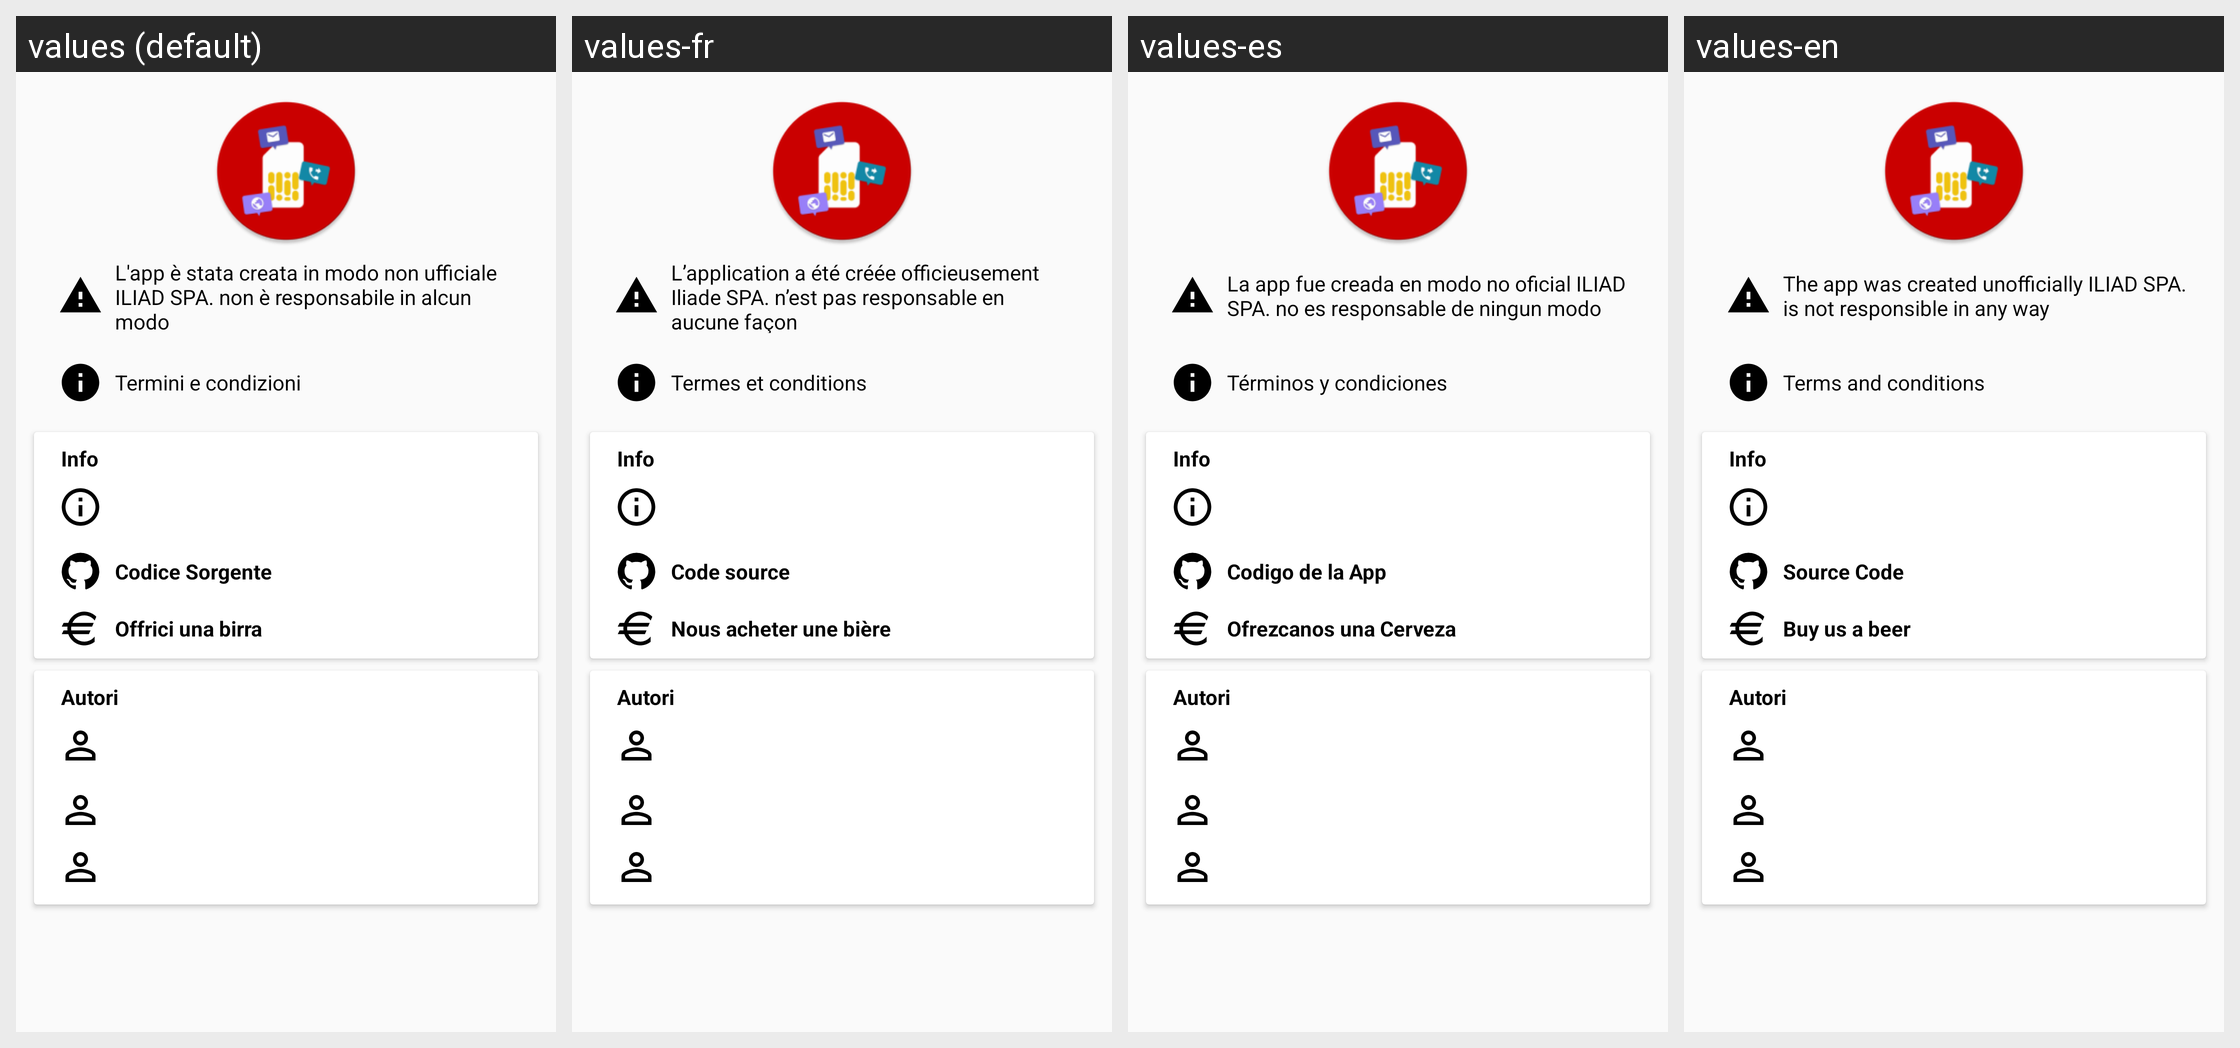

The Android screen above is rendered under several locales of the same app. Produce the string resources it draws, with the default and per-locale values.
Android screen res/layout/fragment_about.xml rendered under 4 locales, left to right: values (default), values-fr, values-es, values-en. Device: Nexus 5 (rendered at 1080×1920; each locale shown at half size, 540×960, under a caption strip naming it); theme AppTheme.NoActionBar.
Strings drawn on this screen, with the default value and each locale's value (text and hints the layout hard-codes, and strings that could not be matched under every locale, appear in the picture but are not listed):

content
  values: L'app è stata creata in modo non ufficiale ILIAD SPA. non è responsabile in alcun modo
  values-fr: L’application a été créée officieusement Iliade SPA. n’est pas responsable en aucune façon
  values-es: La app fue creada en modo no oficial ILIAD SPA. no es responsable de ningun modo
  values-en: The app was created unofficially ILIAD SPA. is not responsible in any way

licence
  values: Termini e condizioni
  values-fr: Termes et conditions
  values-es: Términos y condiciones
  values-en: Terms and conditions

source_code
  values: Codice Sorgente
  values-fr: Code source
  values-es: Codigo de la App
  values-en: Source Code

donate
  values: Offrici una birra
  values-fr: Nous acheter une bière
  values-es: Ofrezcanos una Cerveza
  values-en: Buy us a beer
